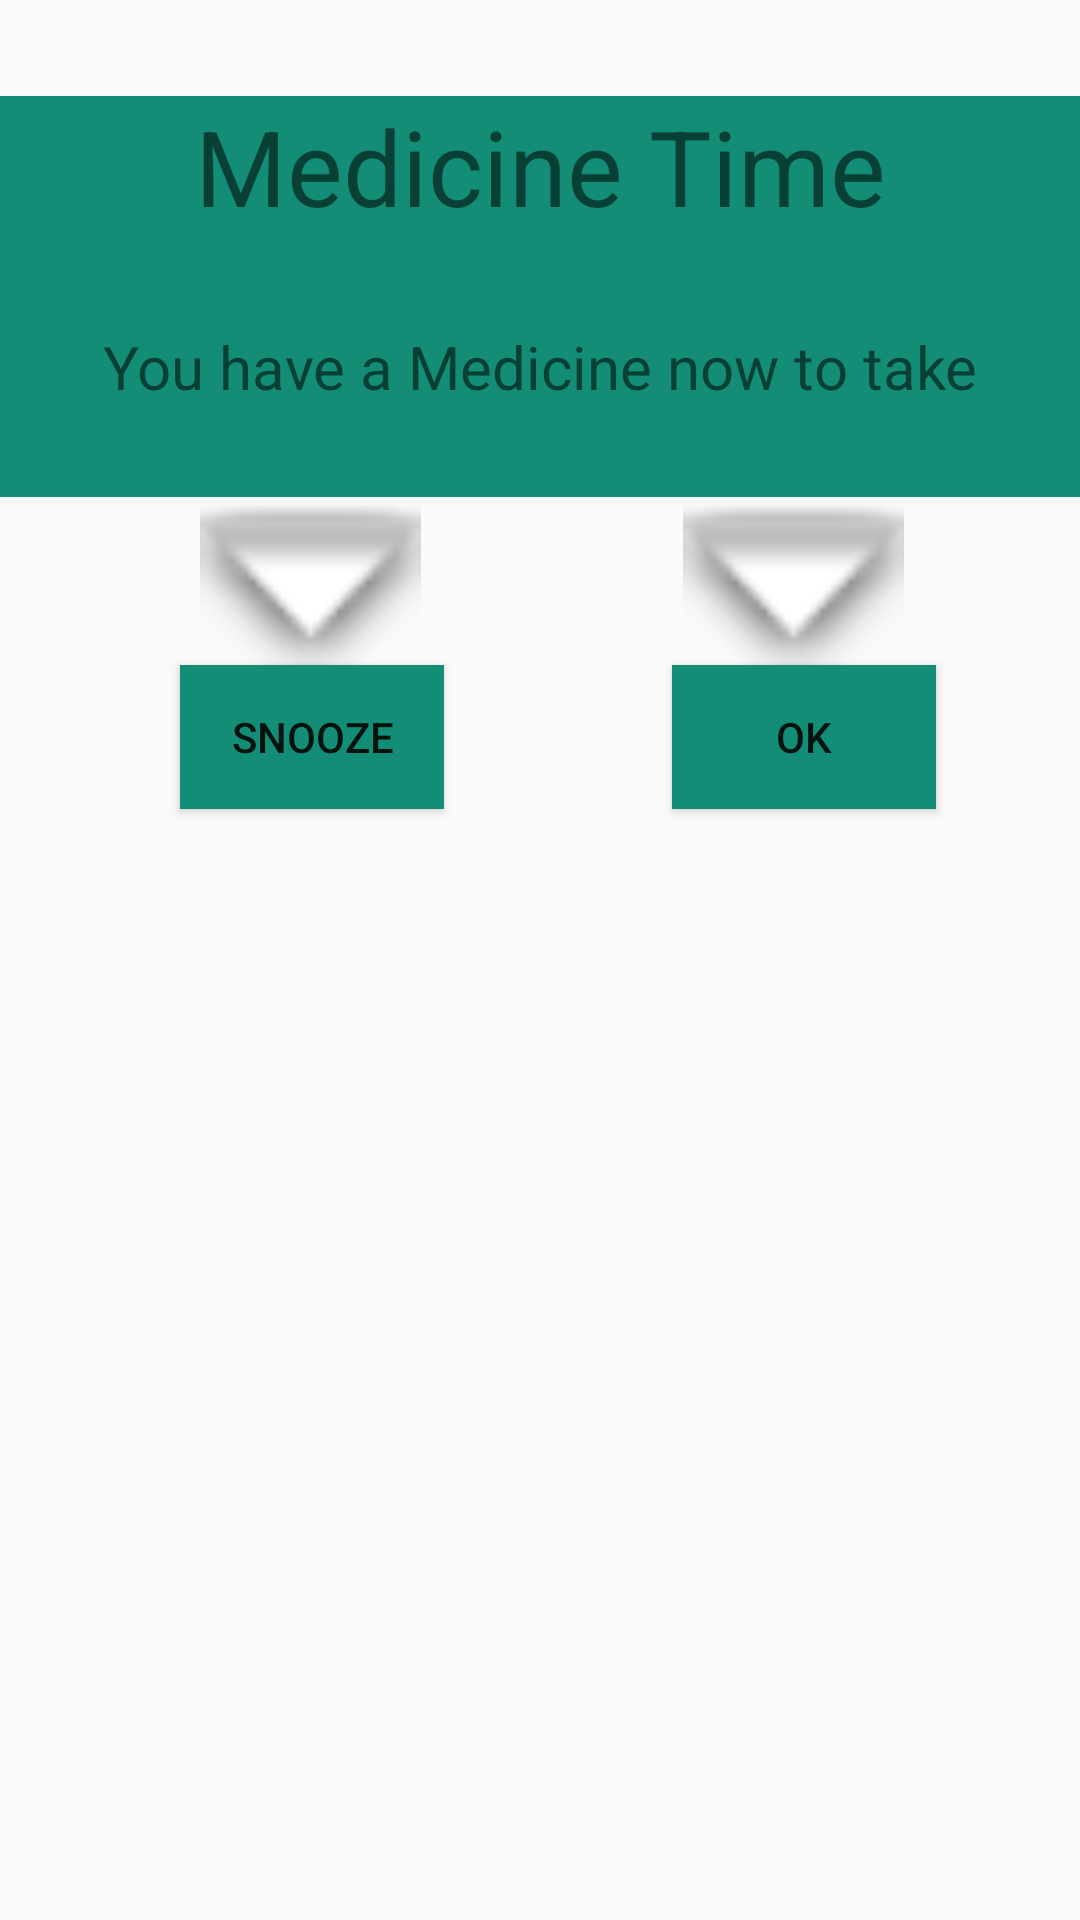

Here is an Android app screen rendered from its layout file. Give the layout XML and the strings, colors and styles it references.
<!-- AndroidManifest.xml: application theme Theme.AppCompat.Light.NoActionBar -->
<!-- res/layout/activity_floating.xml -->
<?xml version="1.0" encoding="utf-8"?>
<androidx.constraintlayout.widget.ConstraintLayout xmlns:android="http://schemas.android.com/apk/res/android"
    xmlns:app="http://schemas.android.com/apk/res-auto"
    xmlns:tools="http://schemas.android.com/tools"
    android:layout_width="match_parent"
    android:layout_height="match_parent"
    android:orientation="vertical">

    <Button
        android:id="@+id/button1"
        android:layout_width="wrap_content"
        android:layout_height="wrap_content"
        android:layout_marginEnd="48dp"
        android:background="#138D75"
        android:onClick="stopAlarm"
        android:text="OK"
        app:layout_constraintEnd_toEndOf="parent"
        app:layout_constraintTop_toBottomOf="@+id/imageView4" />

    <TextView
        android:id="@+id/textView3"
        android:layout_width="match_parent"
        android:layout_height="87dp"
        android:background="#138D75"
        android:gravity="center"
        android:text="You have a Medicine now to take"
        android:textSize="20dp"
        app:layout_constraintEnd_toEndOf="parent"
        app:layout_constraintHorizontal_bias="0.0"
        app:layout_constraintStart_toStartOf="parent"
        app:layout_constraintTop_toBottomOf="@+id/textView5" />

    <TextView
        android:id="@+id/textView5"
        android:layout_width="match_parent"
        android:layout_height="wrap_content"
        android:layout_marginTop="32dp"
        android:background="#138D75"
        android:gravity="center"
        android:text="Medicine Time"
        android:textSize="35dp"
        app:layout_constraintEnd_toEndOf="parent"
        app:layout_constraintHorizontal_bias="1.0"
        app:layout_constraintStart_toStartOf="parent"
        app:layout_constraintTop_toTopOf="parent" />

    <Button
        android:id="@+id/button"
        android:layout_width="wrap_content"
        android:layout_height="wrap_content"
        android:layout_marginStart="60dp"
        android:background="#138D75"
        android:onClick="snoozeAlarm"
        android:text="Snooze"
        app:layout_constraintStart_toStartOf="parent"
        app:layout_constraintTop_toBottomOf="@+id/imageView2" />

    <ImageView
        android:id="@+id/imageView2"
        android:layout_width="87dp"
        android:layout_height="55dp"
        android:layout_marginStart="60dp"
        android:layout_marginTop="1dp"
        app:layout_constraintStart_toStartOf="parent"
        app:layout_constraintTop_toBottomOf="@+id/textView3"
        app:srcCompat="@android:drawable/arrow_down_float" />

    <ImageView
        android:id="@+id/imageView4"
        android:layout_width="87dp"
        android:layout_height="55dp"
        android:layout_marginTop="1dp"
        android:layout_marginEnd="52dp"
        app:layout_constraintEnd_toEndOf="parent"
        app:layout_constraintTop_toBottomOf="@+id/textView3"
        app:srcCompat="@android:drawable/arrow_down_float" />


</androidx.constraintlayout.widget.ConstraintLayout>
<!-- resources referenced by this layout -->
<resources>

</resources>
